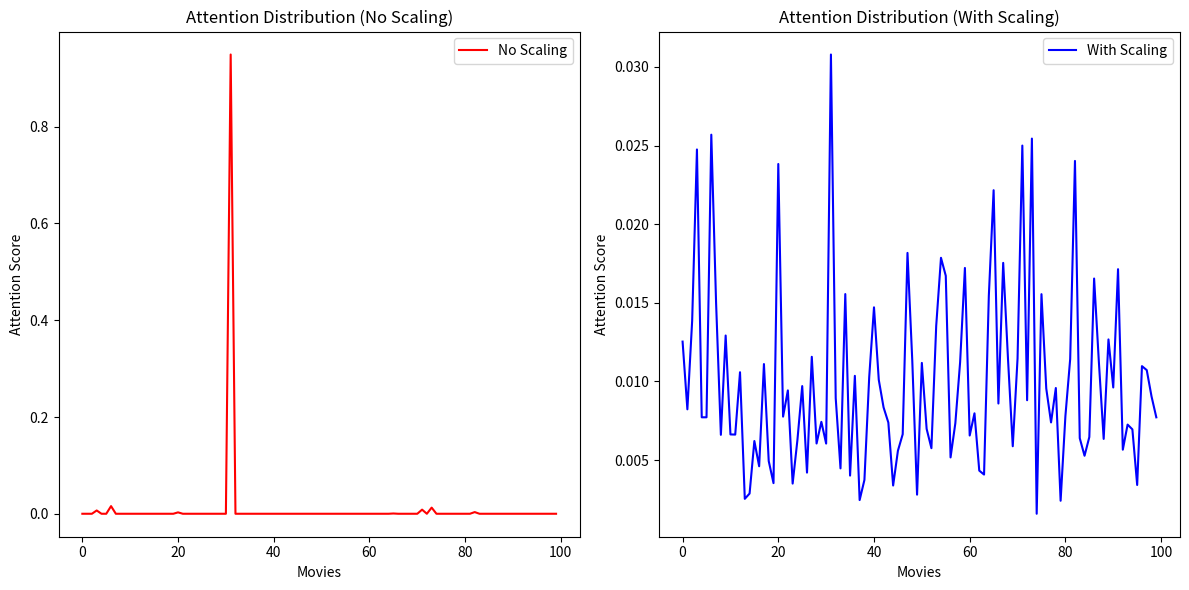

Reproduce this figure in Python.
# %%
print('Hello, world!')
# %%
import numpy as np
import matplotlib.pyplot as plt
from scipy.special import softmax

# Simulated dot products before scaling
np.random.seed(42)
dot_products = np.random.normal(loc=50, scale=15, size=100)

# Scaled dot products
d_k = 512  # Example embedding dimension
scaled_dot_products = dot_products / np.sqrt(d_k)

# Apply softmax
attention_no_scaling = softmax(dot_products)
attention_with_scaling = softmax(scaled_dot_products)

# Plot the attention distributions
plt.figure(figsize=(12, 6))

# Before scaling
plt.subplot(1, 2, 1)
plt.plot(attention_no_scaling, label='No Scaling', color='red')
plt.title('Attention Distribution (No Scaling)')
plt.xlabel('Movies')
plt.ylabel('Attention Score')
plt.legend()

# After scaling
plt.subplot(1, 2, 2)
plt.plot(attention_with_scaling, label='With Scaling', color='blue')
plt.title('Attention Distribution (With Scaling)')
plt.xlabel('Movies')
plt.ylabel('Attention Score')
plt.legend()

plt.tight_layout()
plt.show()

# %%
